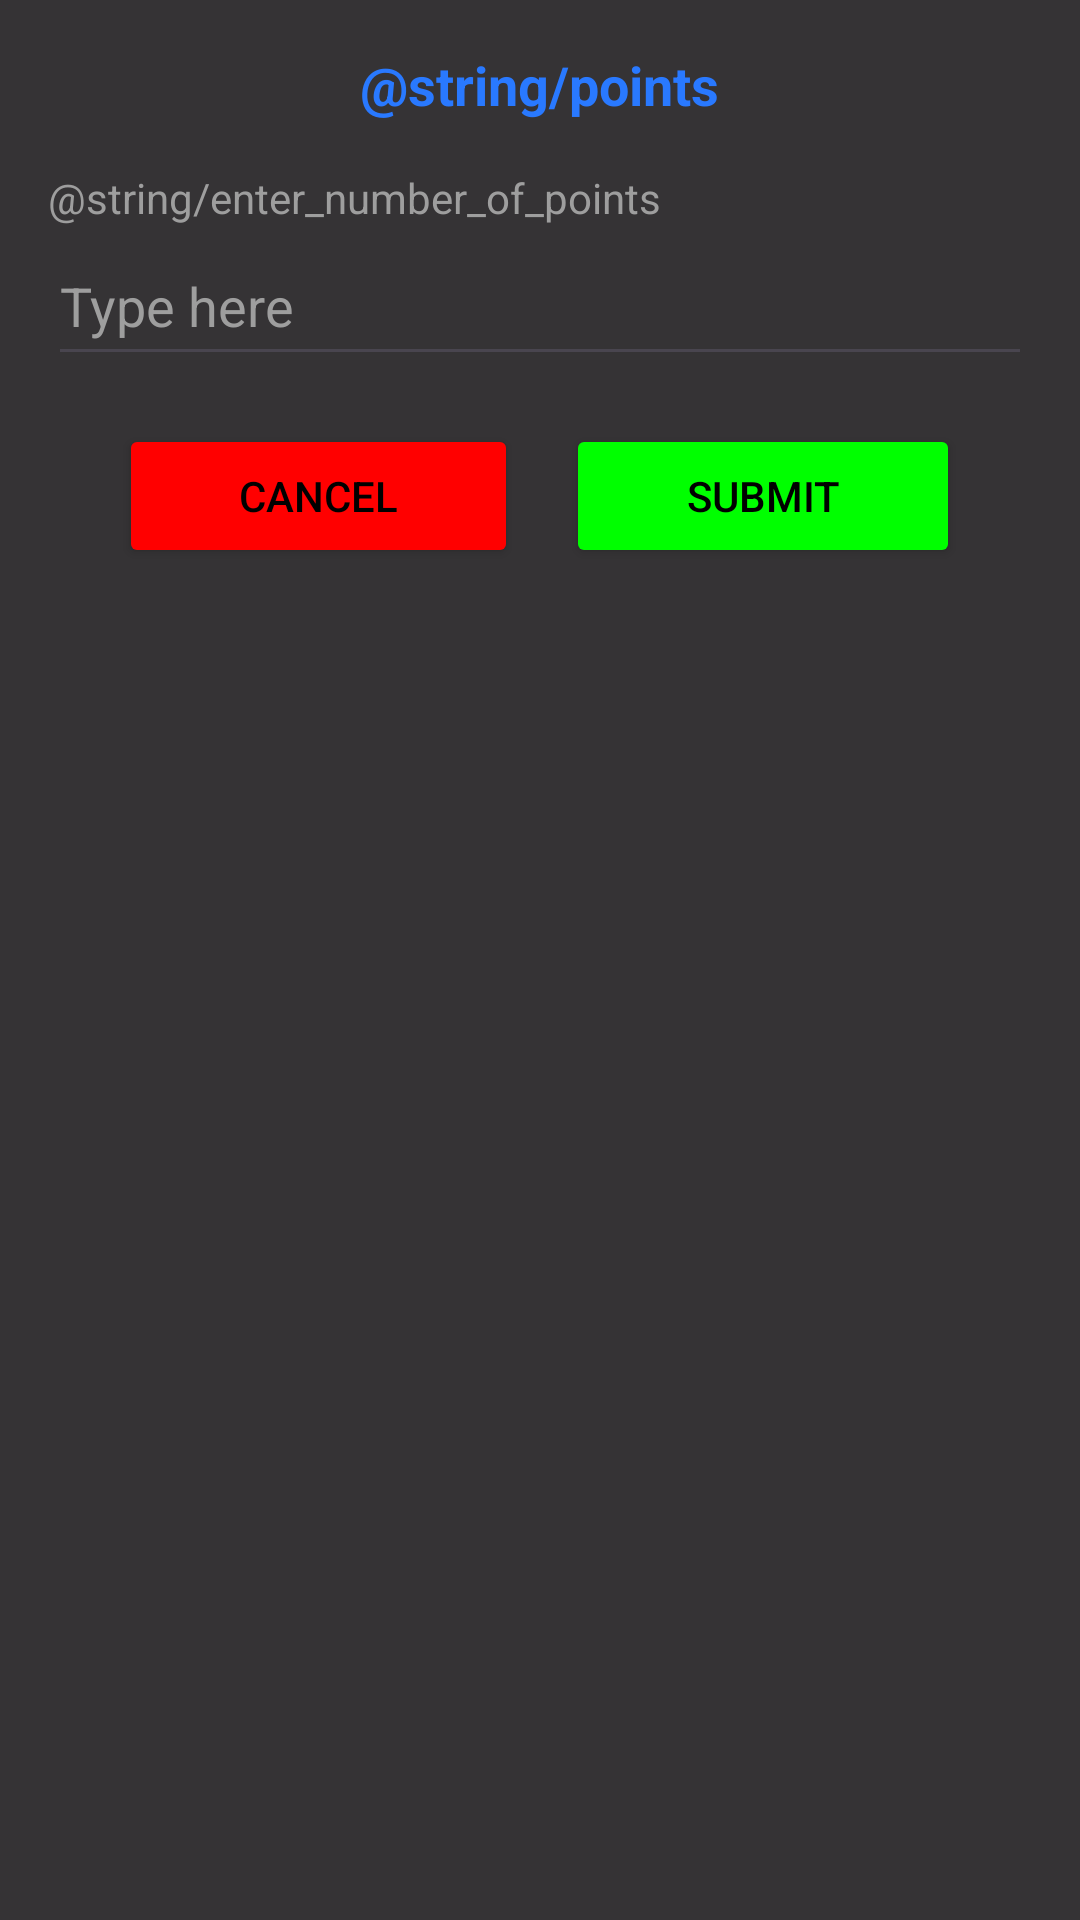

Reconstruct the res/layout file that produces this screen, plus the resources it refers to.
<!-- AndroidManifest.xml: application theme Theme.MCamp -->
<!-- res/layout/popup_approve.xml -->
<LinearLayout xmlns:android="http://schemas.android.com/apk/res/android"
    xmlns:tools="http://schemas.android.com/tools"
    android:layout_width="match_parent"
    android:layout_height="wrap_content"
    android:orientation="vertical"
    android:padding="16dp"
    android:background="#CA000000">

    <TextView
        android:layout_width="wrap_content"
        android:layout_height="wrap_content"
        android:layout_gravity="center_horizontal"
        android:layout_marginBottom="16dp"
        android:text="@string/points"
        android:textColor="#2979FF"
        android:textSize="18sp"
        android:textStyle="bold" />

    <TextView
        android:layout_width="wrap_content"
        android:layout_height="wrap_content"
        android:text="@string/enter_number_of_points"
        android:textColor="#9E9E9E" />

    <EditText
        android:id="@+id/valueEditText"
        android:layout_width="match_parent"
        android:layout_height="50dp"
        android:autofillHints=""
        android:hint="@string/type_here"
        android:inputType="number"
        android:textColor="#FFFFFF"
        android:textColorHint="#9E9E9E"
        tools:ignore="VisualLintTextFieldSize" />

    <LinearLayout
        android:layout_width="match_parent"
        android:layout_height="wrap_content"
        android:orientation="horizontal"
        android:gravity="center"
        android:layout_marginTop="16dp">

        <Button
            android:id="@+id/cancelButton"
            android:layout_width="wrap_content"
            android:layout_height="wrap_content"
            android:layout_marginEnd="8dp"
            android:backgroundTint="#FF0000"
            android:paddingStart="40dp"
            android:paddingEnd="40dp"
            android:text="@string/cancel"
            android:textColor="#000000"
            tools:ignore="ButtonOrder,ButtonStyle" />

        <Button
            android:id="@+id/okButton"
            android:layout_width="wrap_content"
            android:layout_height="wrap_content"
            android:backgroundTint="#00FF00"
            android:textColor="#000000"
            android:paddingStart="40dp"
            android:paddingEnd="40dp"
            android:text="@string/submit"
            android:layout_marginStart="8dp"
            tools:ignore="ButtonOrder,ButtonStyle" />
    </LinearLayout>

</LinearLayout>
<!-- resources referenced by this layout -->
<resources>
  <string name="cancel">Cancel</string>
  <string name="submit">Submit</string>
  <string name="type_here">Type here</string>
  <style name="Theme.MCamp" parent="Base.Theme.MCamp" />
  <style name="Base.Theme.MCamp" parent="Theme.Material3.DayNight.NoActionBar">
          
          
      </style>
</resources>
